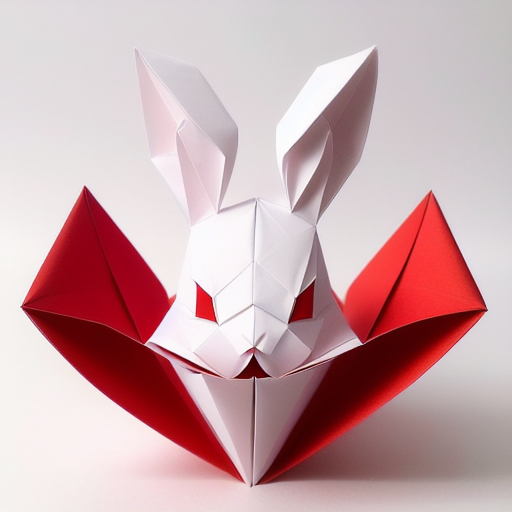
Generation parameters embedded in this image by AUTOMATIC1111 Stable Diffusion web UI or a fork of it (Forge, ...) (PNG 'parameters' text chunk):
(((masterpiece))), best quality,
((Chinese origami art of a cute happy smiling rabbit)), ((complicated origami with many paper layers)), ((every paper layer with shadows)), (round red background paper), single color on each paper layer, front light, (detailed accurate rabbit face), three-dimensional, (white color paper grass)
Negative prompt: ((blurry)), watermark, signature, text, weird face, human hands, human fingers, green
Steps: 32, Sampler: Euler a, CFG scale: 9.5, Seed: 3730342724, Size: 512x512, Model hash: bb725eaf2e, Model: protogenV22Anime_22